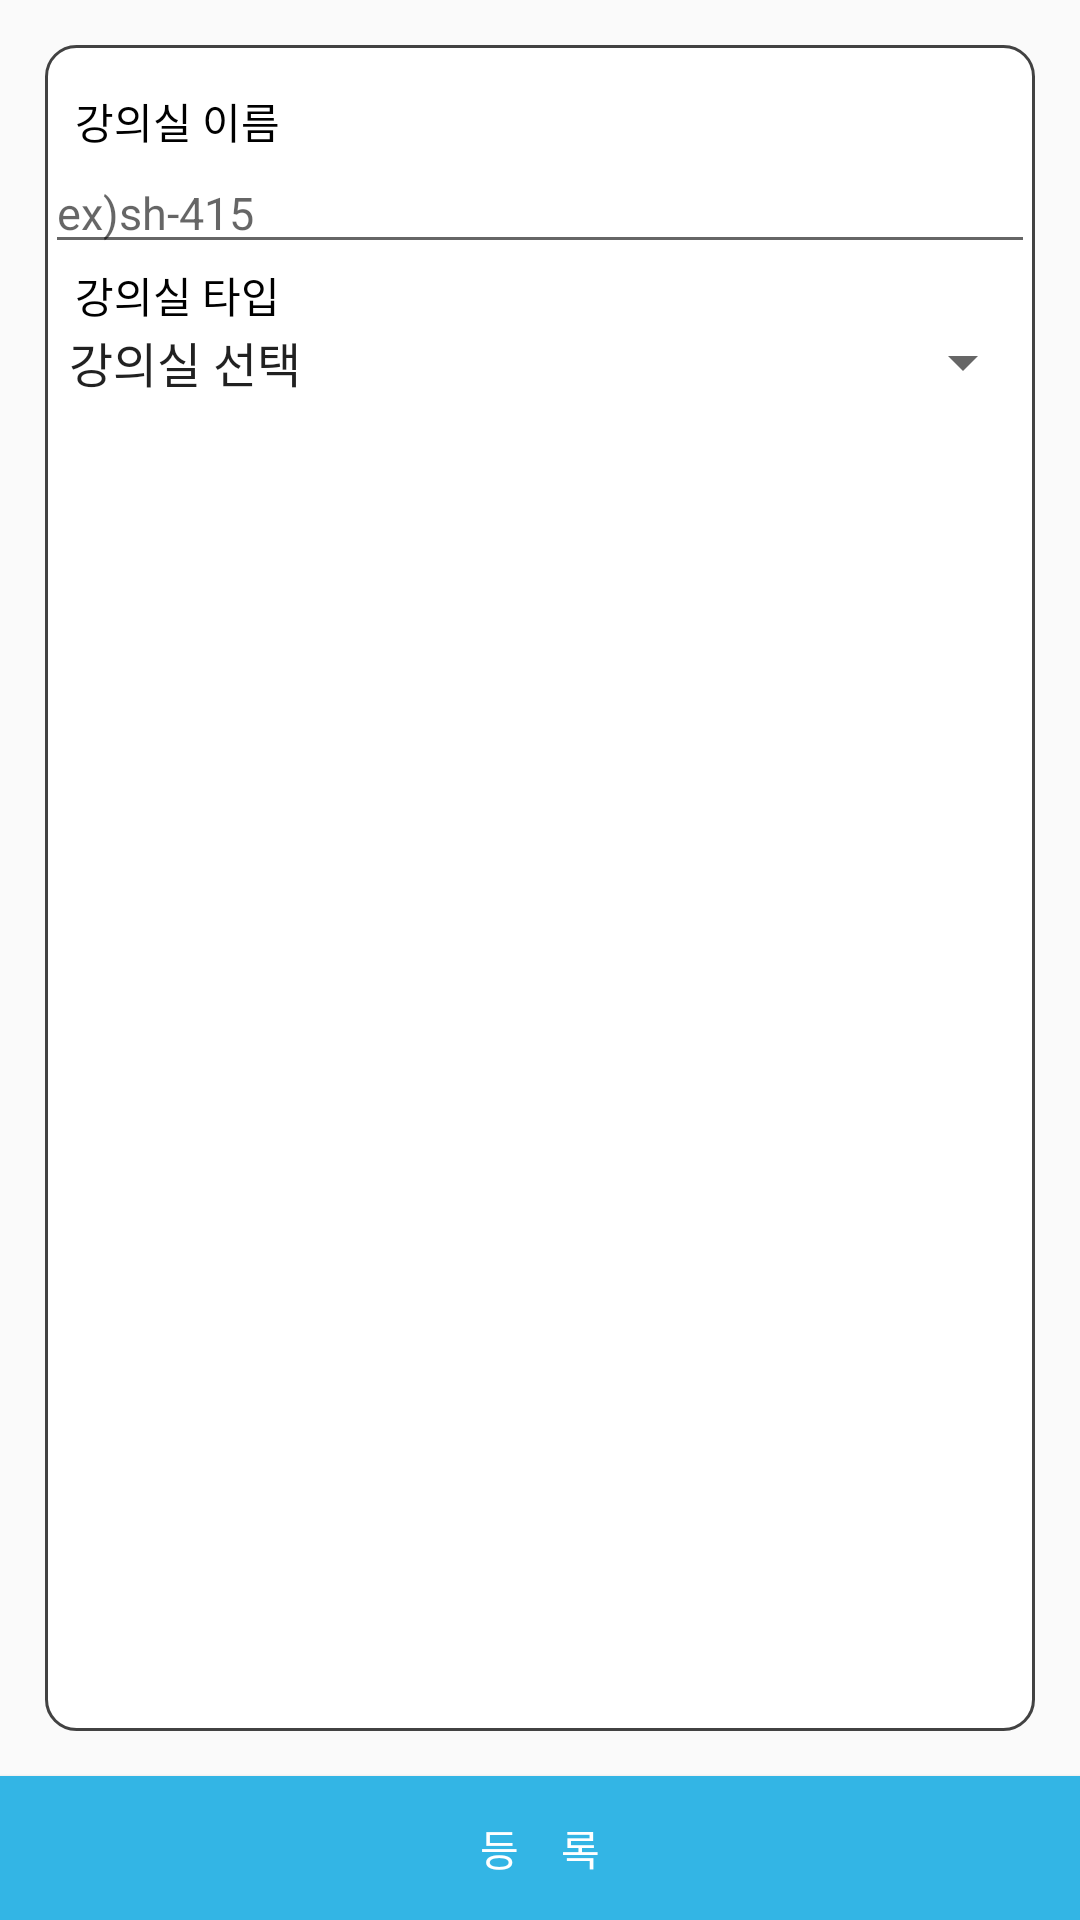

Here is an Android app screen rendered from its layout file. Give the layout XML and the strings, colors and styles it references.
<!-- AndroidManifest.xml: application theme AppTheme -->
<!-- res/layout/activity_create_class.xml -->
<?xml version="1.0" encoding="utf-8"?>
<LinearLayout xmlns:android="http://schemas.android.com/apk/res/android"
    xmlns:app="http://schemas.android.com/apk/res-auto"
    xmlns:tools="http://schemas.android.com/tools"
    android:layout_width="match_parent"
    android:layout_height="match_parent"
    tools:context="inucseapp.inumanager.activity.CreateClassActivity"
    android:orientation="vertical">

    <LinearLayout
        android:layout_width="match_parent"
        android:layout_height="wrap_content"
        android:layout_weight="1"
        android:layout_margin="15dp"
        android:orientation="vertical"
        android:background="@drawable/rectangle_shape"
        android:paddingTop="15dp"
        >
        <TextView
            android:layout_width="match_parent"
            android:layout_height="wrap_content"
            android:textColor="#ff000000"
            android:text="   강의실 이름"/>
        <EditText
            android:id="@+id/roomnumber_et"
            android:layout_width="match_parent"
            android:layout_height="wrap_content"
            android:textSize="15dp"
            android:hint="ex)sh-415"/>

        <TextView
            android:layout_width="match_parent"
            android:layout_height="wrap_content"
            android:text="   강의실 타입"
            android:textColor="#ff000000"
            />
        <Spinner
            android:id="@+id/spinner"
            android:layout_width="match_parent"
            android:layout_height="wrap_content"
            android:layout_marginBottom="10dp"
            android:entries="@array/classType"/>
    </LinearLayout>

    <Button
        android:id="@+id/sign_up_btn_create_class"
        android:layout_width="match_parent"
        android:layout_height="wrap_content"
        android:layout_alignParentBottom="true"
        android:background="@android:color/holo_blue_light"
        android:text="등　록"
        android:textColor="@android:color/background_light" />

</LinearLayout>
<!-- resources referenced by this layout -->
<resources>
  <string-array name="classType">
          <item>강의실 선택</item>
          <item>일반 강의실</item>
          <item>컴퓨터실</item>
          <item>실험실</item>
          <item>창고</item>
          <item>사무실</item>
      </string-array>
  <!-- drawable rectangle_shape (drawable) -->
  <?xml version="1.0" encoding="utf-8"?>
  <shape xmlns:android="http://schemas.android.com/apk/res/android"
      android:shape="rectangle">
  
      <solid
          android:color="#ffffffff"/>
  
      <corners
          android:radius="10dp"/>
  
      <stroke
          android:color="@color/cardview_dark_background"
          android:width="1dp"/>
  
  </shape>
  <style name="AppTheme" parent="Theme.AppCompat.Light.DarkActionBar">
          
          <item name="colorPrimary">@color/colorPrimary</item>
          <item name="colorPrimaryDark">@color/colorPrimaryDark</item>
          <item name="colorAccent">@color/colorAccent</item>
      </style>
  <color name="colorPrimary">#3f51b5</color>
  <color name="colorPrimaryDark">#303F9F</color>
  <color name="colorAccent">#FF4081</color>
</resources>
